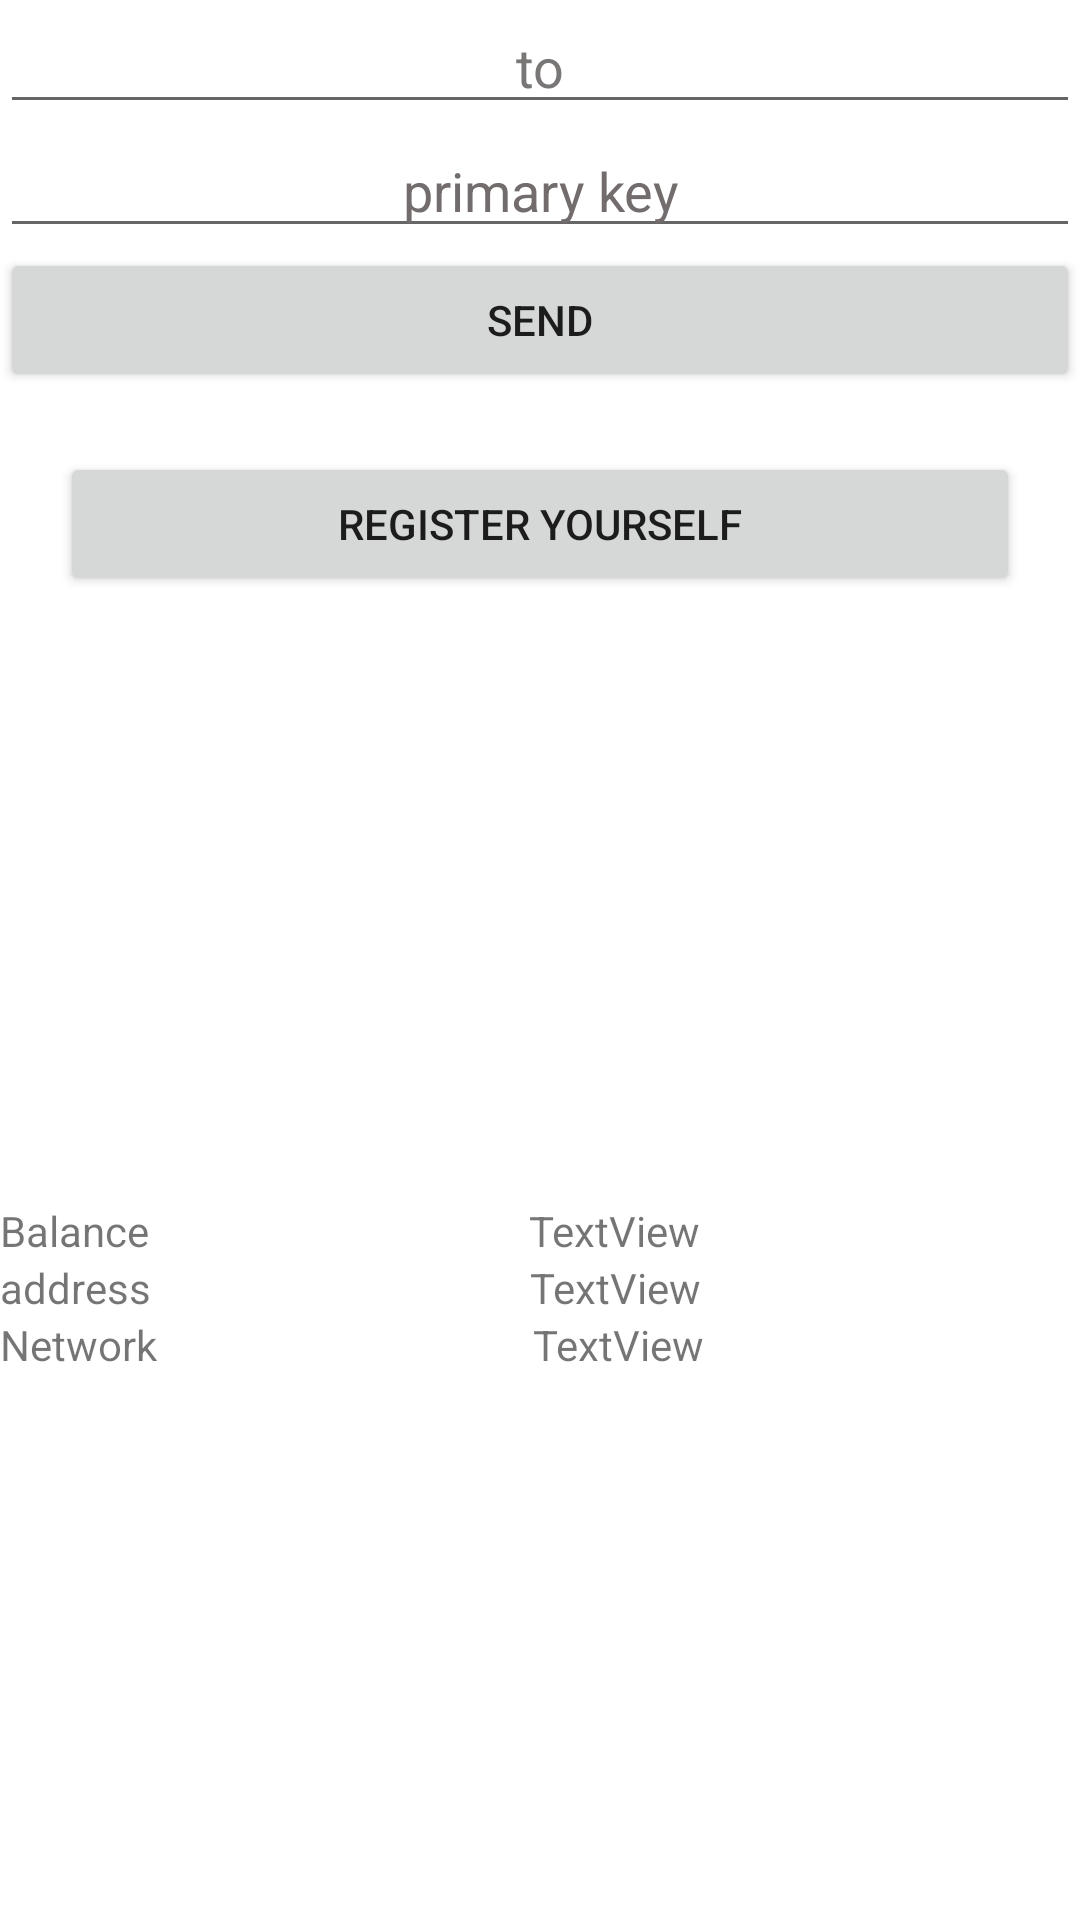

Reconstruct the res/layout file that produces this screen, plus the resources it refers to.
<!-- AndroidManifest.xml: application theme Theme.wallet_app -->
<!-- res/layout/test.xml -->
<?xml version="1.0" encoding="utf-8"?>
<LinearLayout xmlns:android="http://schemas.android.com/apk/res/android"
    xmlns:app="http://schemas.android.com/apk/res-auto"
    xmlns:tools="http://schemas.android.com/tools"
    android:layout_width="match_parent"
    android:layout_height="match_parent"
    android:orientation="vertical"
    tools:context=".MainActivity">




    <EditText
        android:id="@+id/to1"
        android:layout_width="match_parent"
        android:layout_height="wrap_content"
        android:ems="10"
        android:gravity="center_horizontal"
        android:hint="to"
        android:inputType="textPersonName"
        android:textColorHint="#797676" />

    <EditText
        android:id="@+id/key"
        android:layout_width="match_parent"
        android:layout_height="wrap_content"
        android:ems="10"
        android:gravity="center_horizontal"
        android:hint="primary key"
        android:inputType="textPersonName"
        android:textColor="#B1A9A9"
        android:textColorHint="#726C6C" />

    <Button
        android:id="@+id/sndfnd"
        android:layout_width="match_parent"
        android:layout_height="wrap_content"
        android:text="Send" />

    <Button
        android:id="@+id/rgstrbtn"
        android:layout_width="match_parent"
        android:layout_height="wrap_content"
        android:layout_margin="20dp"
        android:text="REGISTER YOURSELF" />

    <LinearLayout
        android:layout_width="match_parent"
        android:layout_height="match_parent"
        >

        <LinearLayout
            android:layout_width="match_parent"
            android:layout_height="wrap_content"
            android:layout_gravity="center_vertical"
            android:orientation="vertical">

            <LinearLayout
                android:layout_width="match_parent"
                android:layout_height="wrap_content"
                android:orientation="horizontal">

                <TextView
                    android:id="@+id/textView0"
                    android:layout_width="wrap_content"
                    android:layout_height="wrap_content"
                    android:layout_weight="1"
                    android:text="Balance" />

                <TextView
                    android:id="@+id/textView1"
                    android:layout_width="wrap_content"
                    android:layout_height="wrap_content"
                    android:layout_weight="1"
                    android:text="TextView" />
            </LinearLayout>

            <LinearLayout
                android:layout_width="match_parent"
                android:layout_height="wrap_content"
                android:orientation="horizontal">

                <TextView
                    android:id="@+id/textView2"
                    android:layout_width="wrap_content"
                    android:layout_height="wrap_content"
                    android:layout_weight="1"
                    android:text="address" />

                <TextView
                    android:id="@+id/textView3"
                    android:layout_width="wrap_content"
                    android:layout_height="wrap_content"
                    android:layout_weight="1"
                    android:text="TextView" />
            </LinearLayout>

            <LinearLayout
                android:layout_width="match_parent"
                android:layout_height="wrap_content"
                android:orientation="horizontal">

                <TextView
                    android:id="@+id/textView4"
                    android:layout_width="wrap_content"
                    android:layout_height="wrap_content"
                    android:layout_weight="1"
                    android:text="Network" />

                <TextView
                    android:id="@+id/textView5"
                    android:layout_width="wrap_content"
                    android:layout_height="wrap_content"
                    android:layout_weight="1"
                    android:text="TextView" />
            </LinearLayout>
        </LinearLayout>

    </LinearLayout>
</LinearLayout>







<!-- resources referenced by this layout -->
<resources>
  <style name="Theme.wallet_app" parent="Theme.MaterialComponents.DayNight.NoActionBar">
          
          <item name="colorPrimary">#499DD6</item>
          <item name="colorPrimaryVariant">#9B9B9B</item>
          <item name="colorOnPrimary">@color/white</item>
          
          <item name="colorSecondary">#8A92B2</item>
          <item name="colorSecondaryVariant">#676D8A</item>
          <item name="colorOnSecondary">#7D7D7D</item>
          
          <item name="android:statusBarColor" tools:targetApi="l">#ededed</item>
          
          <item name="android:fontFamily">@font/aldrich</item>
          
  
          
  
          
  
      </style>
  <color name="white">#FFFFFFFF</color>
</resources>
